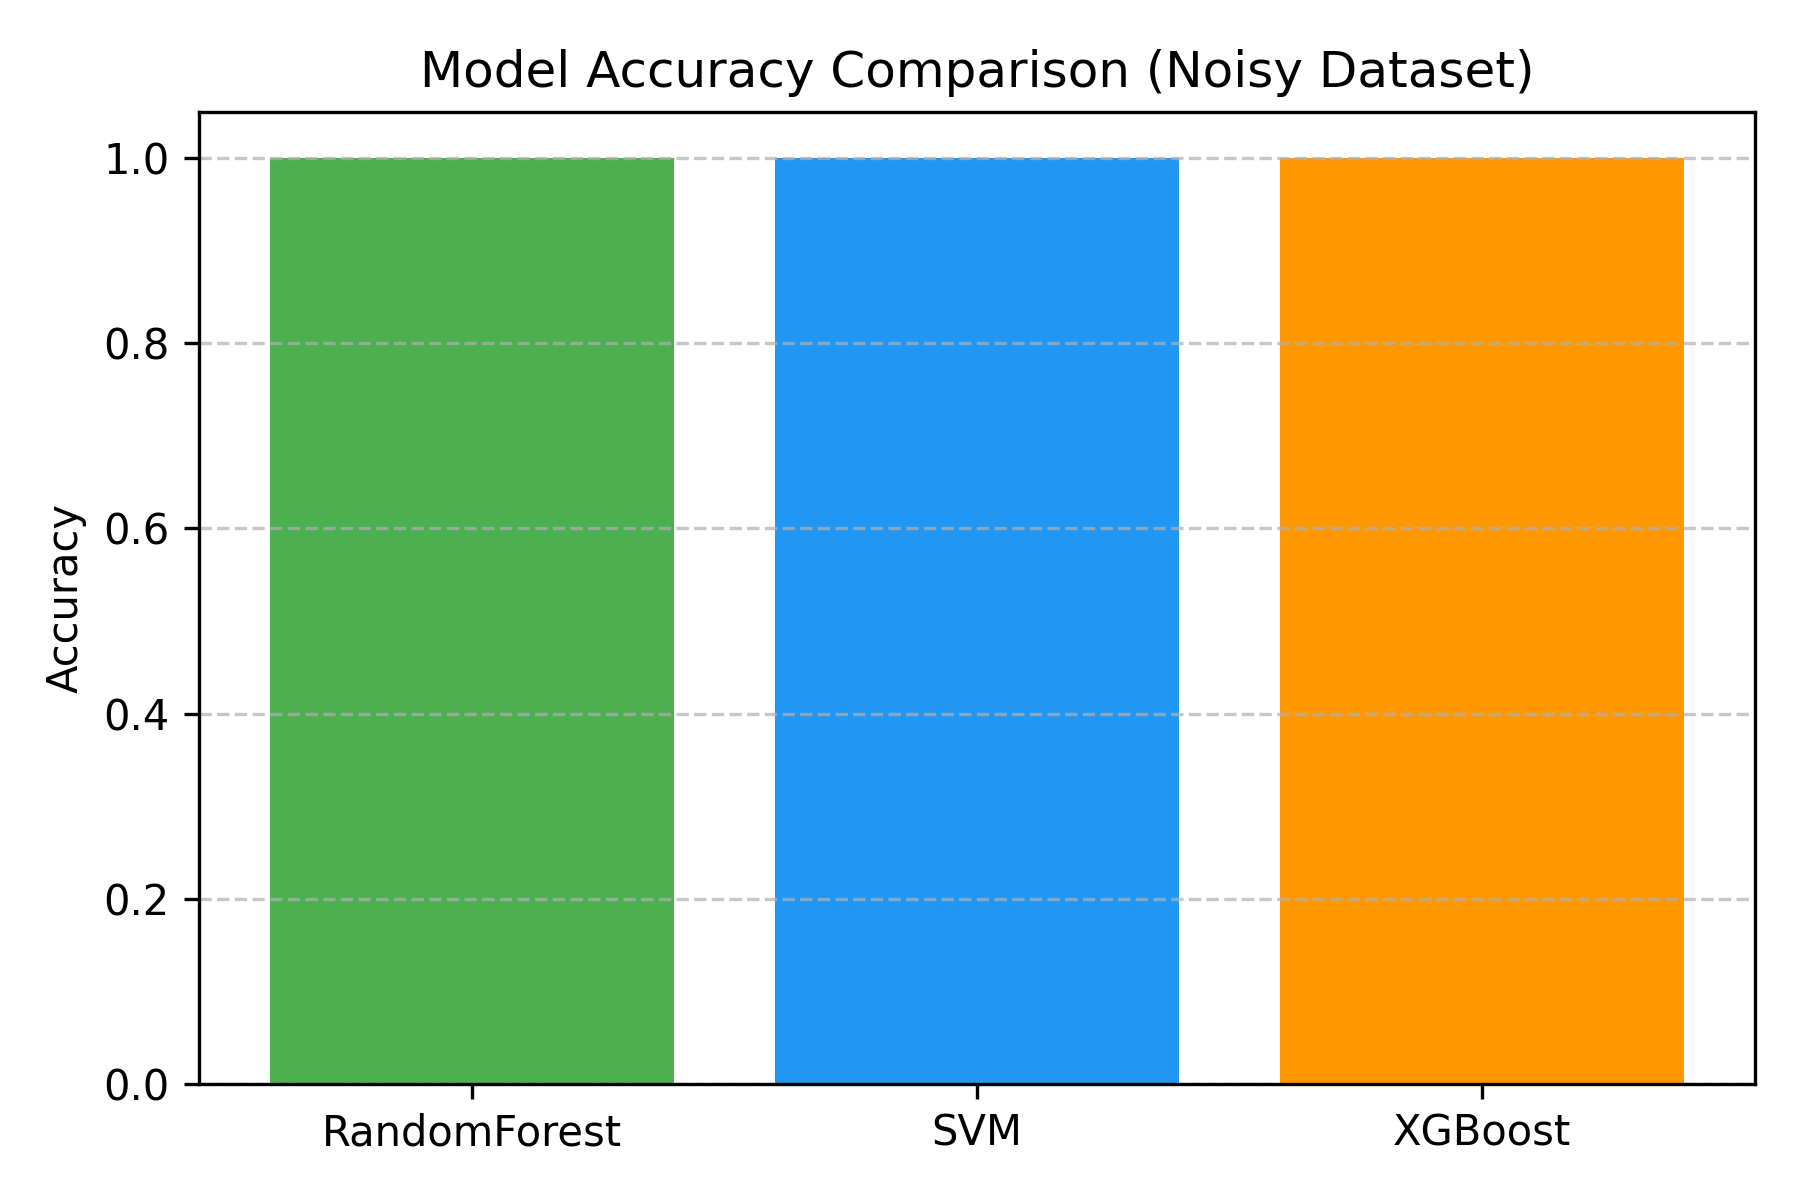

Data behind this chart, as committed beside it:
Model, Accuracy
RandomForest, 1.0
SVM, 1.0
XGBoost, 1.0
